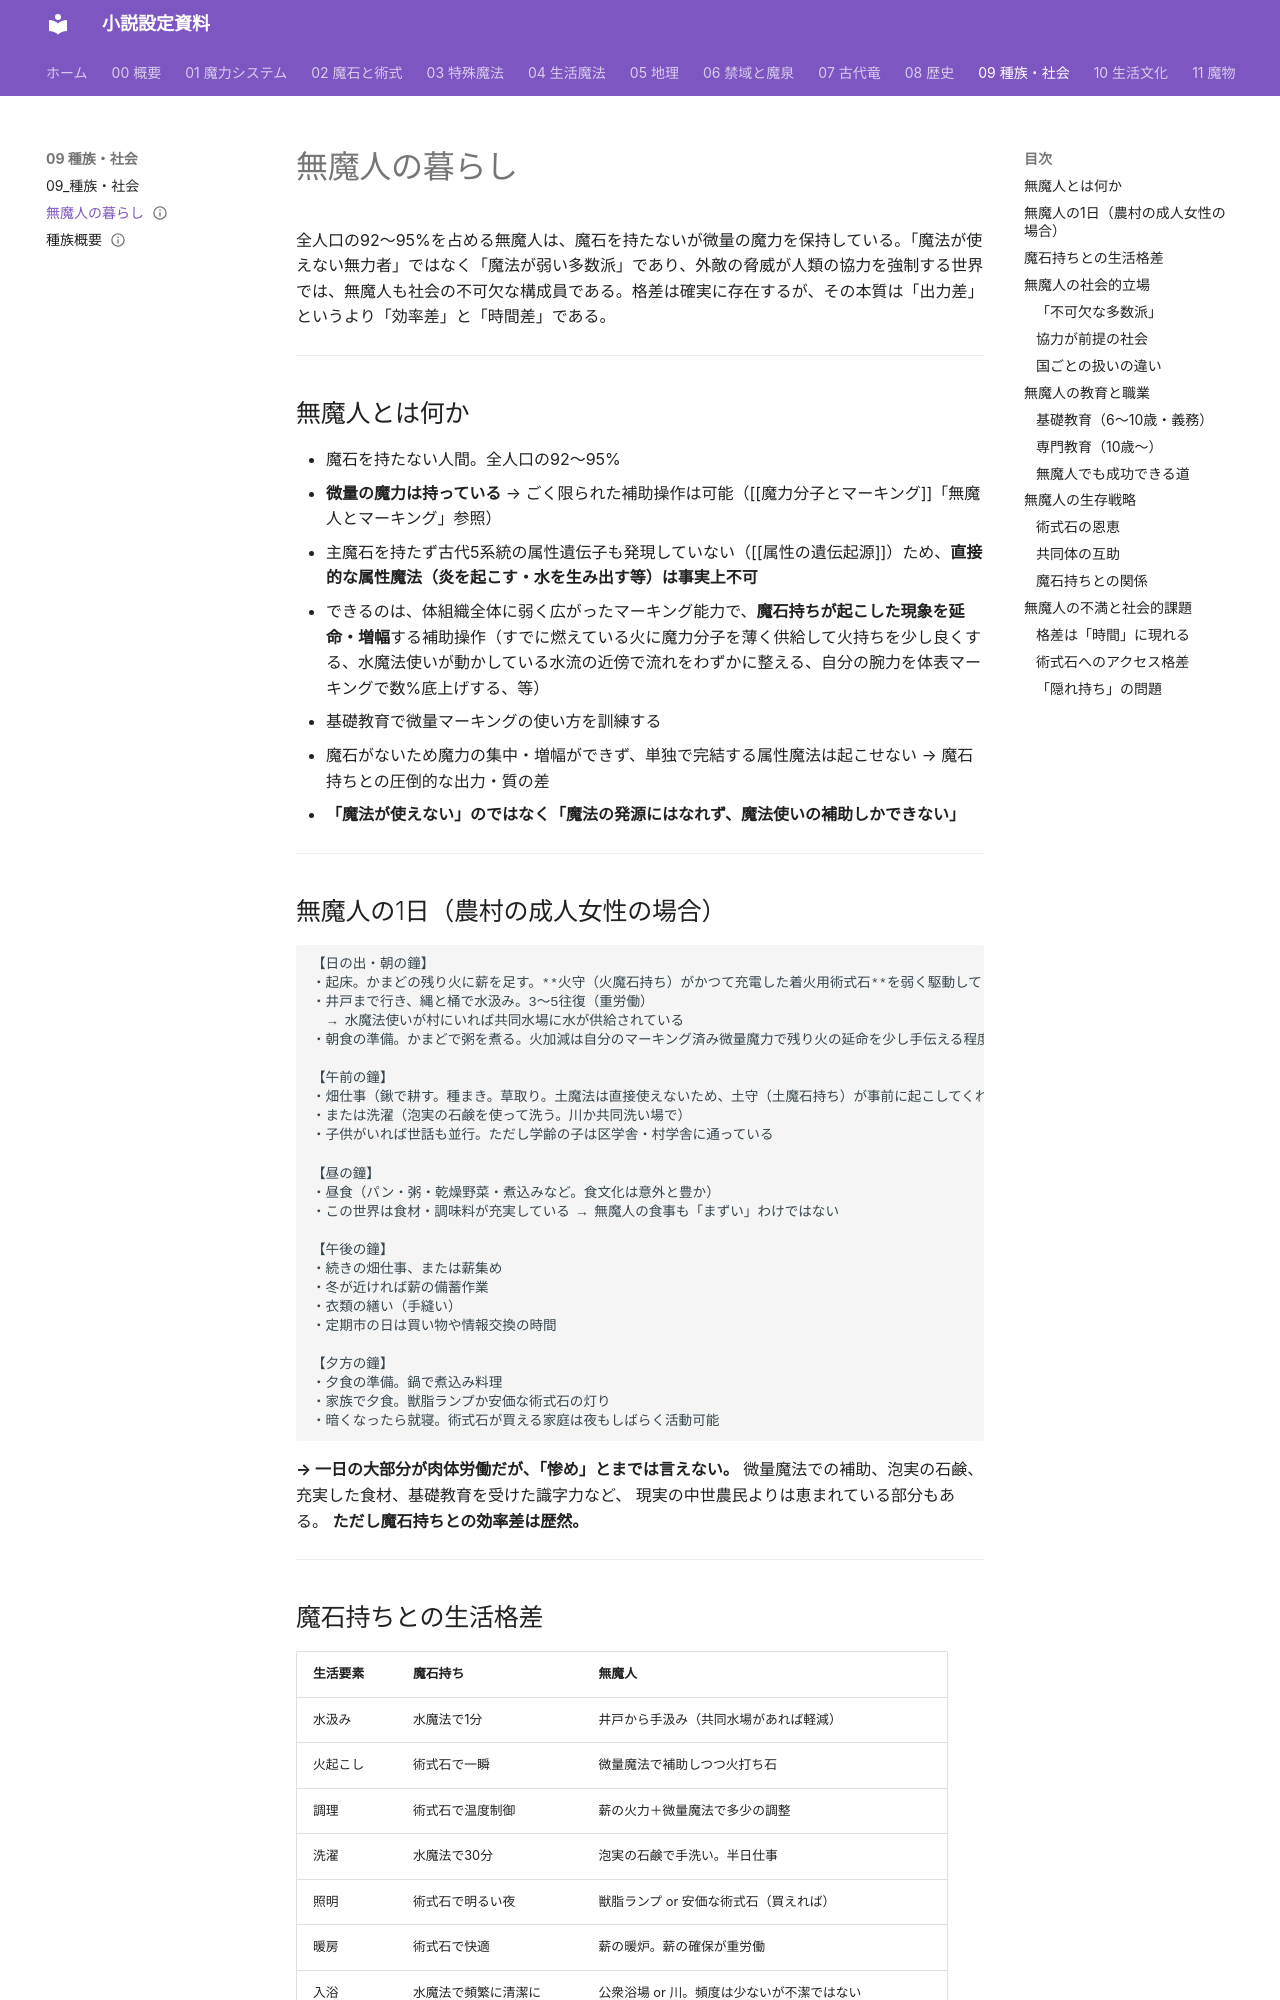

repository: annachloe2025/shosetu · page: 09_種族・社会/無魔人の暮らし/index.html · generator: mkdocs

---
type: 種族・社会
aliases: [無魔人の暮らし]
tags:
  - 社会
status: 設計中
---
# 無魔人の暮らし

全人口の92〜95%を占める無魔人は、魔石を持たないが微量の魔力を保持している。「魔法が使えない無力者」ではなく「魔法が弱い多数派」であり、外敵の脅威が人類の協力を強制する世界では、無魔人も社会の不可欠な構成員である。格差は確実に存在するが、その本質は「出力差」というより「効率差」と「時間差」である。

---

## 無魔人とは何か

- 魔石を持たない人間。全人口の92〜95%
- **微量の魔力は持っている** → ごく限られた補助操作は可能（[[魔力分子とマーキング]]「無魔人とマーキング」参照）
  - 主魔石を持たず古代5系統の属性遺伝子も発現していない（[[属性の遺伝起源]]）ため、**直接的な属性魔法（炎を起こす・水を生み出す等）は事実上不可**
  - できるのは、体組織全体に弱く広がったマーキング能力で、**魔石持ちが起こした現象を延命・増幅**する補助操作（すでに燃えている火に魔力分子を薄く供給して火持ちを少し良くする、水魔法使いが動かしている水流の近傍で流れをわずかに整える、自分の腕力を体表マーキングで数%底上げする、等）
  - 基礎教育で微量マーキングの使い方を訓練する
- 魔石がないため魔力の集中・増幅ができず、単独で完結する属性魔法は起こせない → 魔石持ちとの圧倒的な出力・質の差
- **「魔法が使えない」のではなく「魔法の発源にはなれず、魔法使いの補助しかできない」**

---

## 無魔人の1日（農村の成人女性の場合）

```
【日の出・朝の鐘】
・起床。かまどの残り火に薪を足す。**火守（火魔石持ち）がかつて充電した着火用術式石**を弱く駆動して（数人がかりで触れる必要がないほど弱い刻印の安価な術式石）火を起こす
・井戸まで行き、縄と桶で水汲み。3〜5往復（重労働）
  → 水魔法使いが村にいれば共同水場に水が供給されている
・朝食の準備。かまどで粥を煮る。火加減は自分のマーキング済み微量魔力で残り火の延命を少し手伝える程度

【午前の鐘】
・畑仕事（鍬で耕す。種まき。草取り。土魔法は直接使えないため、土守（土魔石持ち）が事前に起こしてくれた耕運の仕上げを体表マーキングで少し整える程度）
・または洗濯（泡実の石鹸を使って洗う。川か共同洗い場で）
・子供がいれば世話も並行。ただし学齢の子は区学舎・村学舎に通っている

【昼の鐘】
・昼食（パン・粥・乾燥野菜・煮込みなど。食文化は意外と豊か）
・この世界は食材・調味料が充実している → 無魔人の食事も「まずい」わけではない

【午後の鐘】
・続きの畑仕事、または薪集め
・冬が近ければ薪の備蓄作業
・衣類の繕い（手縫い）
・定期市の日は買い物や情報交換の時間

【夕方の鐘】
・夕食の準備。鍋で煮込み料理
・家族で夕食。獣脂ランプか安価な術式石の灯り
・暗くなったら就寝。術式石が買える家庭は夜もしばらく活動可能
```

**→ 一日の大部分が肉体労働だが、「惨め」とまでは言えない。**
微量魔法での補助、泡実の石鹸、充実した食材、基礎教育を受けた識字力など、
現実の中世農民よりは恵まれている部分もある。
**ただし魔石持ちとの効率差は歴然。**

---
